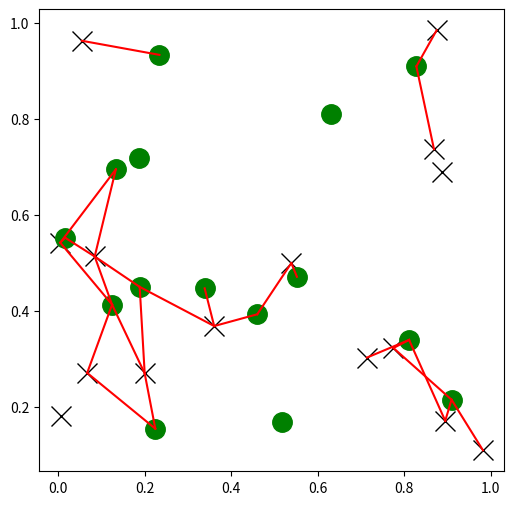

The script that saved this image:
# You can search all pairs of points between two kd-trees within a distance:

import matplotlib.pyplot as plt
import numpy as np
from scipy.spatial import cKDTree
rng = np.random.default_rng()
points1 = rng.random((15, 2))
points2 = rng.random((15, 2))
plt.figure(figsize=(6, 6))
plt.plot(points1[:, 0], points1[:, 1], "xk", markersize=14)
plt.plot(points2[:, 0], points2[:, 1], "og", markersize=14)
kd_tree1 = cKDTree(points1)
kd_tree2 = cKDTree(points2)
indexes = kd_tree1.query_ball_tree(kd_tree2, r=0.2)
for i in range(len(indexes)):
    for j in indexes[i]:
        plt.plot([points1[i, 0], points2[j, 0]],
            [points1[i, 1], points2[j, 1]], "-r")
plt.show()
